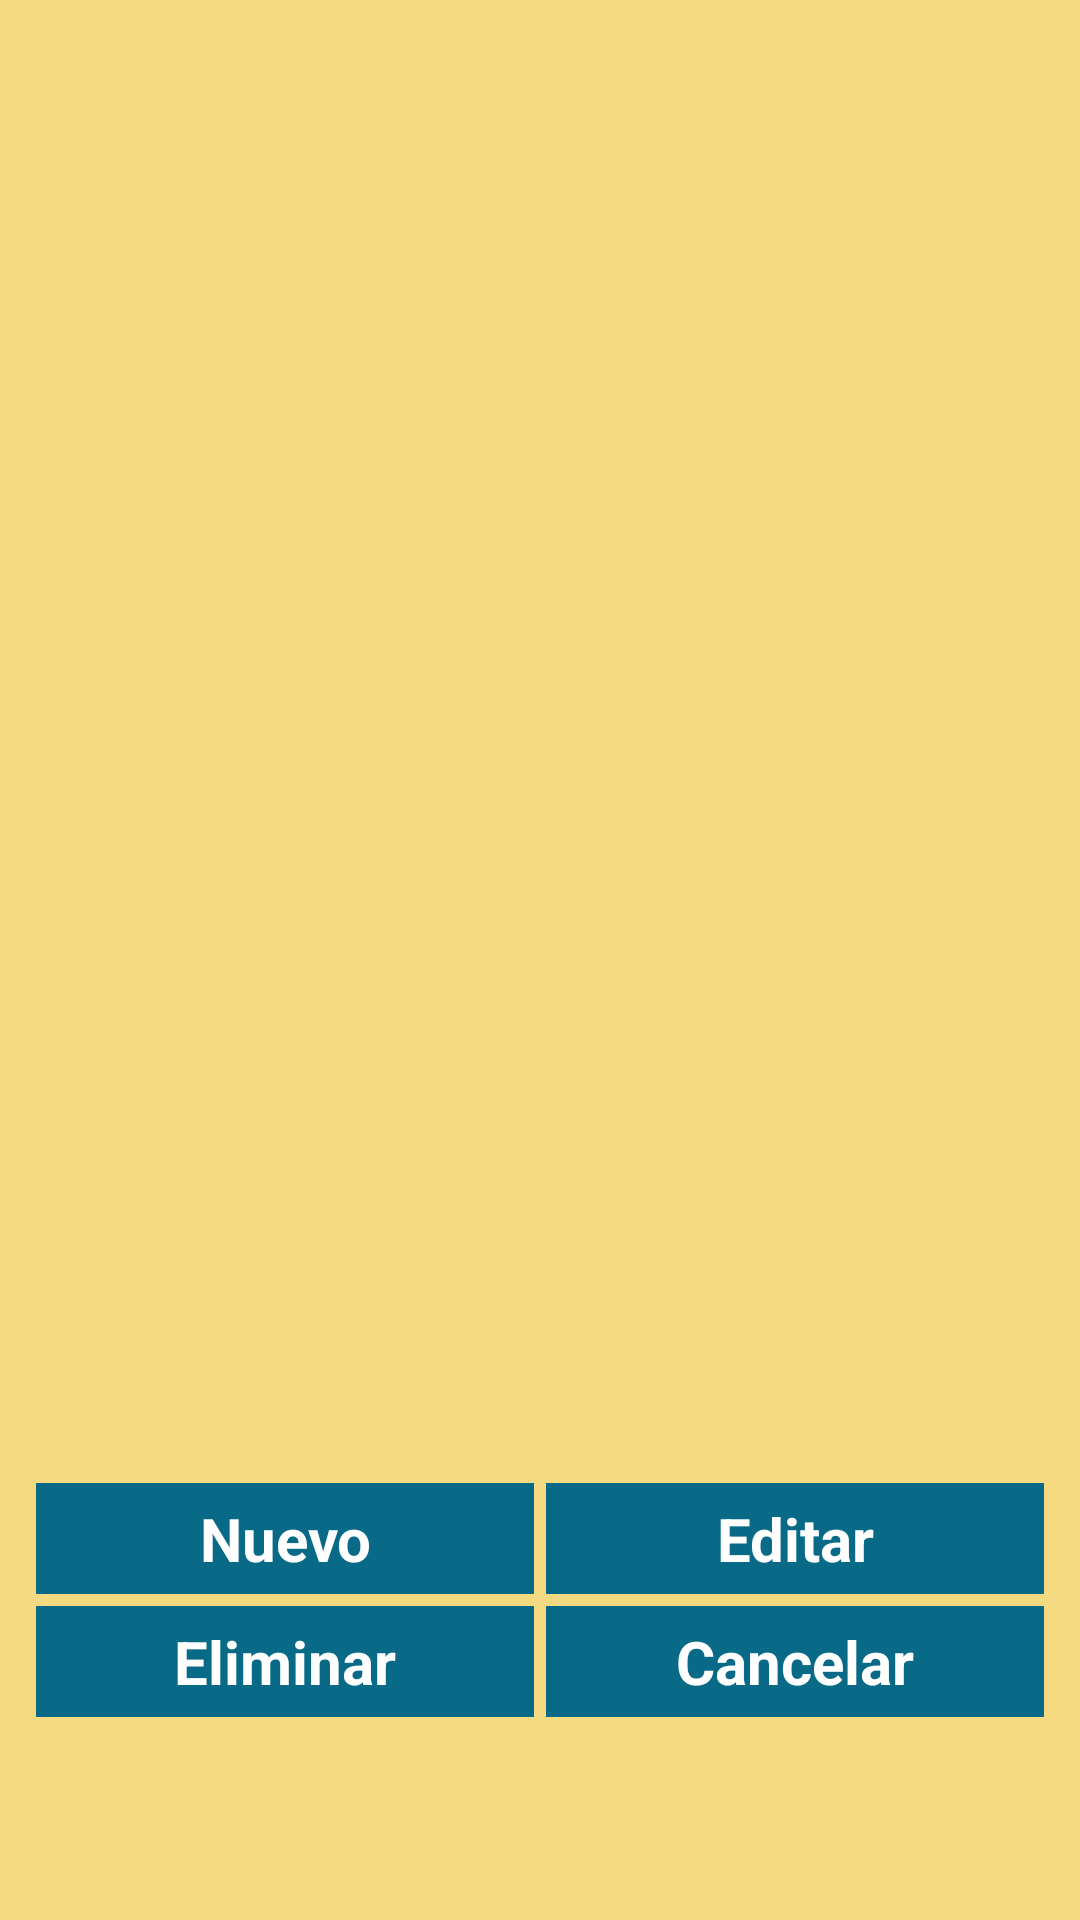

Layout XML and referenced resources for this Android screen:
<!-- AndroidManifest.xml: application theme AppTheme -->
<!-- res/layout/activity_detalle_marcas.xml -->
<LinearLayout xmlns:android="http://schemas.android.com/apk/res/android"
    xmlns:tools="http://schemas.android.com/tools"
    android:layout_width="match_parent"
    android:layout_height="match_parent"
    android:background="@color/fondo"
    android:padding="10dp"
    android:orientation="vertical"
    tools:context="com.adryan.app.DetalleMarcas">

    <ScrollView
        android:layout_width="fill_parent"
        android:layout_height="match_parent"
        android:layout_weight="1">

        <GridView
            android:layout_width="fill_parent"
            android:layout_height="fill_parent"
            android:numColumns="auto_fit"
            android:columnWidth="200dp"
            android:verticalSpacing="2dp"
            android:horizontalSpacing="2dp"
            android:stretchMode="columnWidth"
            android:id="@+id/gdvDatos"
            android:layout_marginBottom="10dp"
            android:listSelector="@drawable/gridview_item"/>

    </ScrollView>

    <LinearLayout
        android:layout_width="fill_parent"
        android:layout_height="match_parent"
        android:layout_weight="3.5"
        android:orientation="vertical">

        <LinearLayout
            android:layout_width="match_parent"
            android:layout_height="wrap_content"
            android:orientation="horizontal">

            <Button android:id="@+id/btnNuevoDato"
                style="@style/menuButton"
                android:layout_width="match_parent"
                android:layout_height="match_parent"
                android:text="@string/btnNew"
                android:gravity="center"
                android:layout_weight="0.5"/>

            <Button android:id="@+id/btnEditDato"
                style="@style/menuButton"
                android:layout_width="match_parent"
                android:layout_height="match_parent"
                android:text="@string/btnEditar"
                android:gravity="center"
                android:layout_weight="0.5"/>

        </LinearLayout>

        <LinearLayout
            android:layout_width="match_parent"
            android:layout_height="wrap_content"
            android:orientation="horizontal">

            <Button android:id="@+id/btnEliminarDato"
                style="@style/menuButton"
                android:layout_width="match_parent"
                android:layout_height="match_parent"
                android:text="@string/btnEliminar"
                android:gravity="center"
                android:layout_weight="0.5"/>

            <Button android:id="@+id/btnCancelarDato"
                style="@style/menuButton"
                android:layout_width="match_parent"
                android:layout_height="match_parent"
                android:text="@string/btnCancel"
                android:gravity="center"
                android:layout_weight="0.5"/>

        </LinearLayout>

    </LinearLayout>

</LinearLayout>
<!-- resources referenced by this layout -->
<resources>
  <color name="fondo">#F5DA81</color>
  <!-- drawable gridview_item (drawable) -->
  <?xml version="1.0" encoding="utf-8"?>
  <selector xmlns:android="http://schemas.android.com/apk/res/android">
  
      <item android:state_selected="true">
          <shape>
              <solid android:color="@color/item_grid"/>
              <stroke android:width="2dp" android:color="@color/blanco"/>
              <corners android:radius="3dp"/>
          </shape>
      </item>
      <item android:state_pressed="true">
          <shape>
              <solid android:color="@color/item_grid"/>
              <stroke android:width="2dp" android:color="@color/blanco"/>
              <corners android:radius="3dp"/>
          </shape>
      </item>
      <item>
          <shape>
              <solid android:color="@color/blanco"/>
              <stroke android:width="2dp" android:color="@color/item_grid"/>
              <corners android:radius="3dp"/>
          </shape>
      </item>
  
  </selector>
  <string name="btnCancel">Cancelar</string>
  <string name="btnEditar">Editar</string>
  <string name="btnEliminar">Eliminar</string>
  <string name="btnNew">Nuevo</string>
  <style name="menuButton">
          <item name="android:gravity">center</item>
          <item name="android:padding">5dp</item>
          <item name="android:textColor">#ffffff</item>
          <item name="android:layout_centerHorizontal">true</item>
          <item name="android:textStyle">bold</item>
          <item name="android:textSize">20sp</item>
          <item name="android:background">@color/acero</item>
          <item name="android:layout_margin">2dp</item>
      </style>
  <style name="AppTheme" parent="Theme.Base.AppCompat.Light.DarkActionBar">
          
      </style>
  <color name="item_grid">#77A7C1</color>
  <color name="blanco">#ffffff</color>
  <color name="acero">#086A87</color>
</resources>
